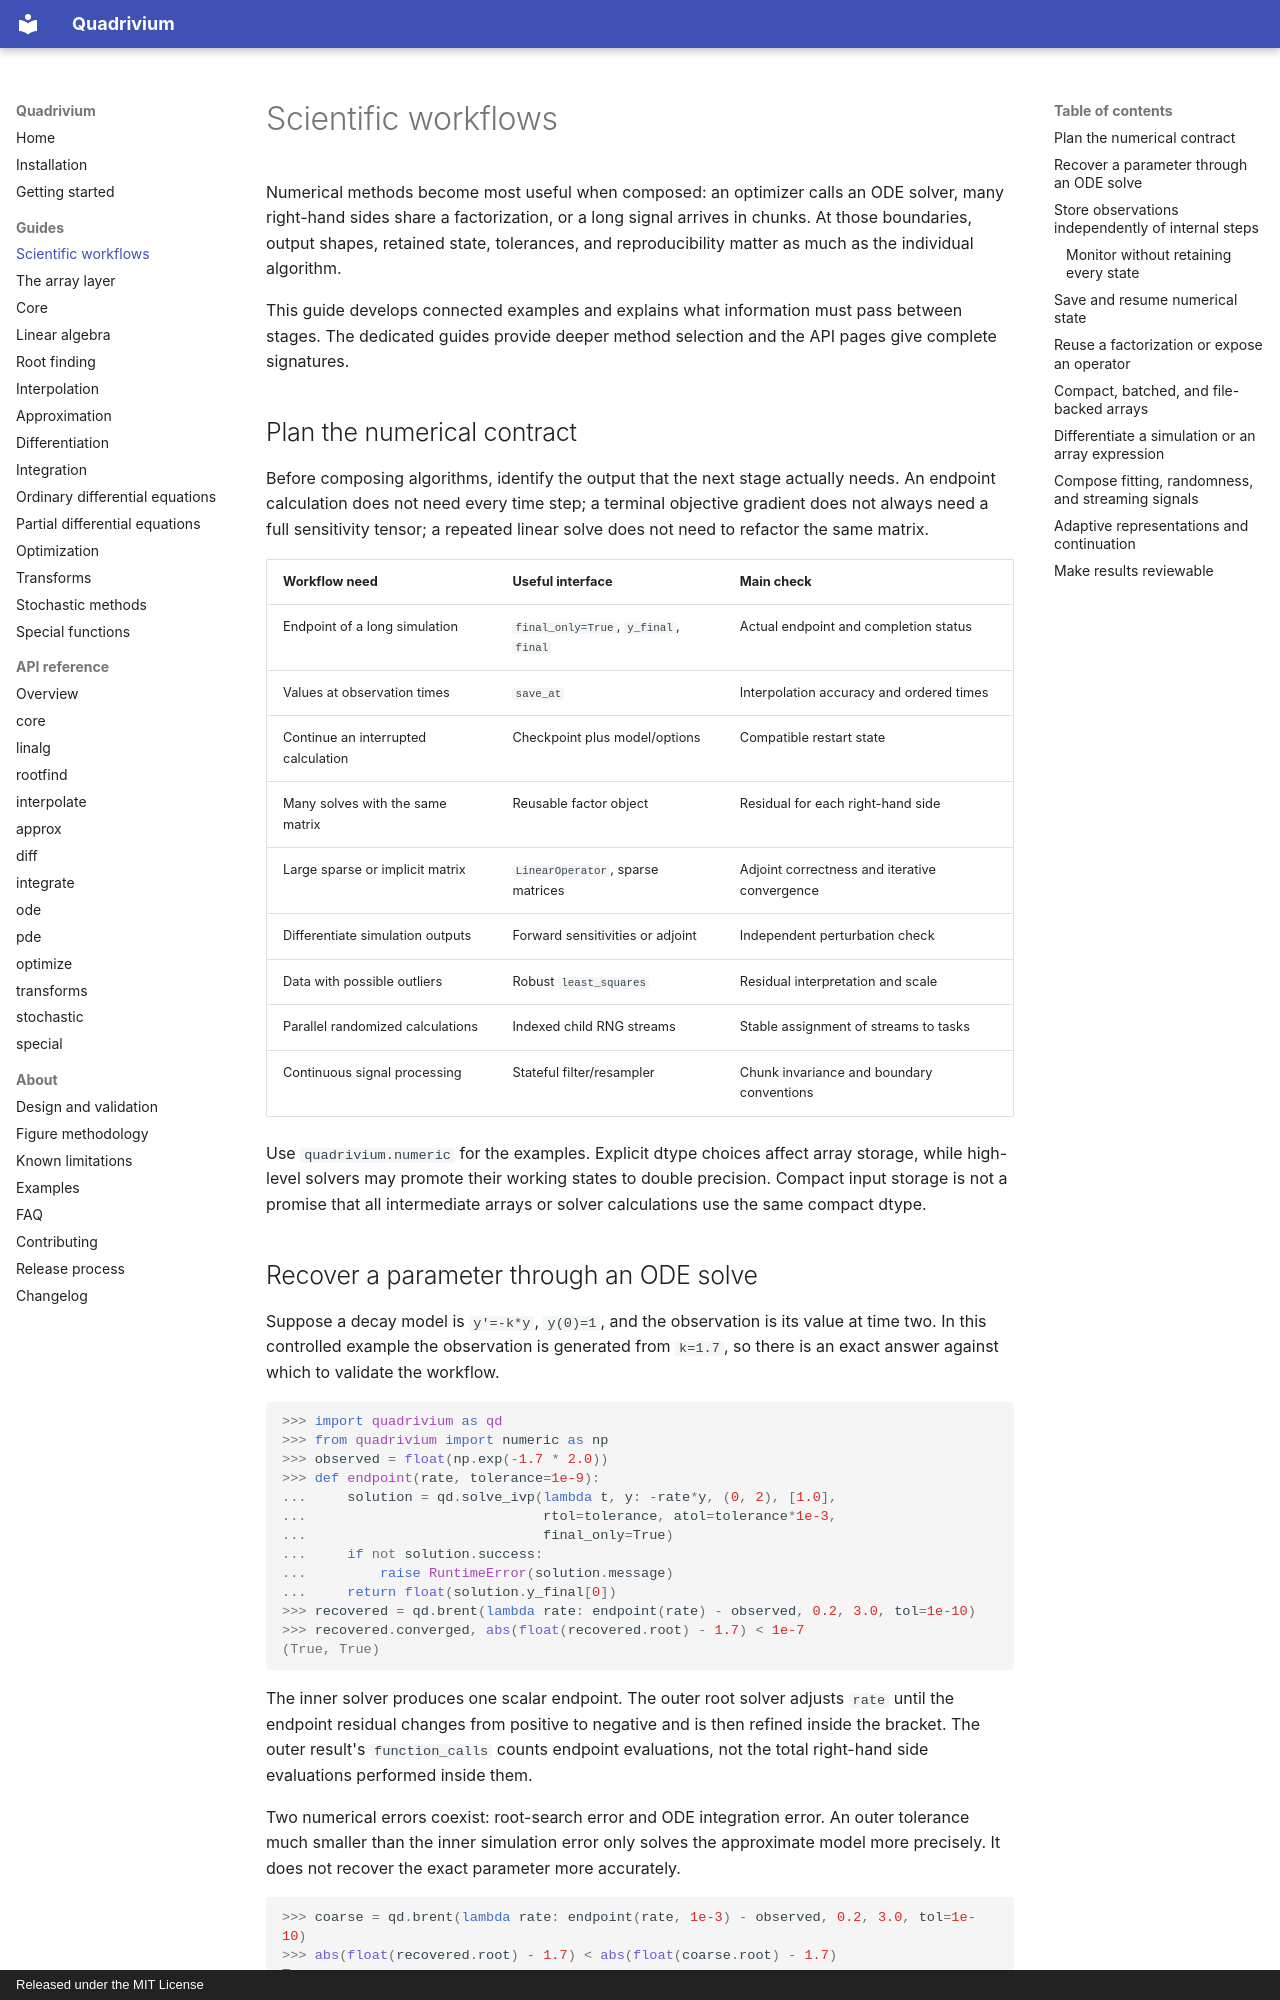

repository: ssmmkk123/quadrivium · page: guides/workflows/index.html · generator: mkdocs · copyright: Released under the MIT License

# Scientific workflows

Numerical methods become most useful when composed: an optimizer calls an ODE
solver, many right-hand sides share a factorization, or a long signal arrives
in chunks. At those boundaries, output shapes, retained state, tolerances, and
reproducibility matter as much as the individual algorithm.

This guide develops connected examples and explains what information must pass
between stages. The dedicated guides provide deeper method selection and the
API pages give complete signatures.

## Plan the numerical contract

Before composing algorithms, identify the output that the next stage actually
needs. An endpoint calculation does not need every time step; a terminal
objective gradient does not always need a full sensitivity tensor; a repeated
linear solve does not need to refactor the same matrix.

| Workflow need | Useful interface | Main check |
| --- | --- | --- |
| Endpoint of a long simulation | `final_only=True`, `y_final`, `final` | Actual endpoint and completion status |
| Values at observation times | `save_at` | Interpolation accuracy and ordered times |
| Continue an interrupted calculation | Checkpoint plus model/options | Compatible restart state |
| Many solves with the same matrix | Reusable factor object | Residual for each right-hand side |
| Large sparse or implicit matrix | `LinearOperator`, sparse matrices | Adjoint correctness and iterative convergence |
| Differentiate simulation outputs | Forward sensitivities or adjoint | Independent perturbation check |
| Data with possible outliers | Robust `least_squares` | Residual interpretation and scale |
| Parallel randomized calculations | Indexed child RNG streams | Stable assignment of streams to tasks |
| Continuous signal processing | Stateful filter/resampler | Chunk invariance and boundary conventions |

Use `quadrivium.numeric` for the examples. Explicit dtype choices affect array
storage, while high-level solvers may promote their working states to double
precision. Compact input storage is not a promise that all intermediate arrays
or solver calculations use the same compact dtype.
